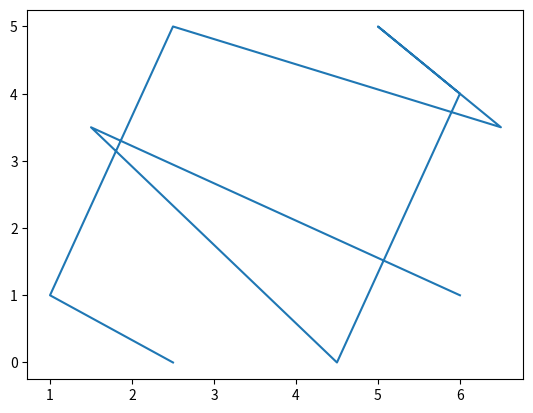

The matplotlib source for this figure:
#################################### IMPORT'S ################################

import matplotlib.pyplot as plt
import random

#################################### VARIABLES ###############################
x_y = [[1, 1], [6, 4], [6, 1], [1.5, 3.5], [2.5, 5], [2.5, 0], [5, 5], [6.5, 3.5], [4.5, 0]]
random.shuffle(x_y)
x = [i[0] for i in x_y]
y = [i[1] for i in x_y]

#################################### GRAPHIC #################################

#plt.scatter(x, y)
plt.plot(x, y)

#plt.show()
